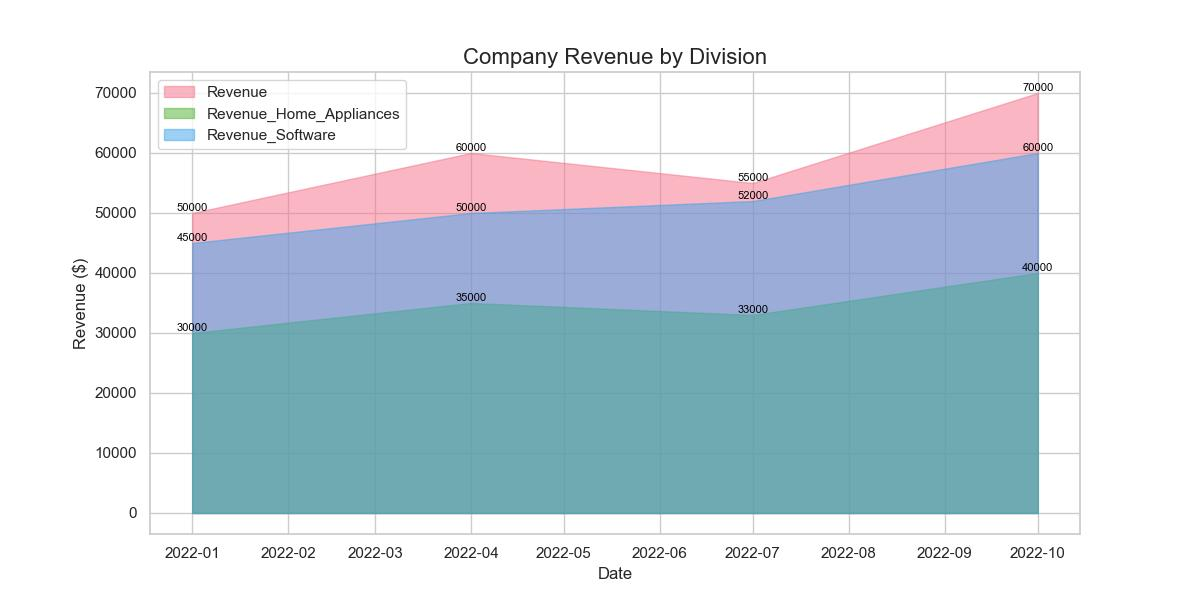

The table this chart was drawn from, first rows:
Revenue, Revenue_Home_Appliances, Revenue_Software
50000, 30000, 45000
60000, 35000, 50000
55000, 33000, 52000
70000, 40000, 60000
